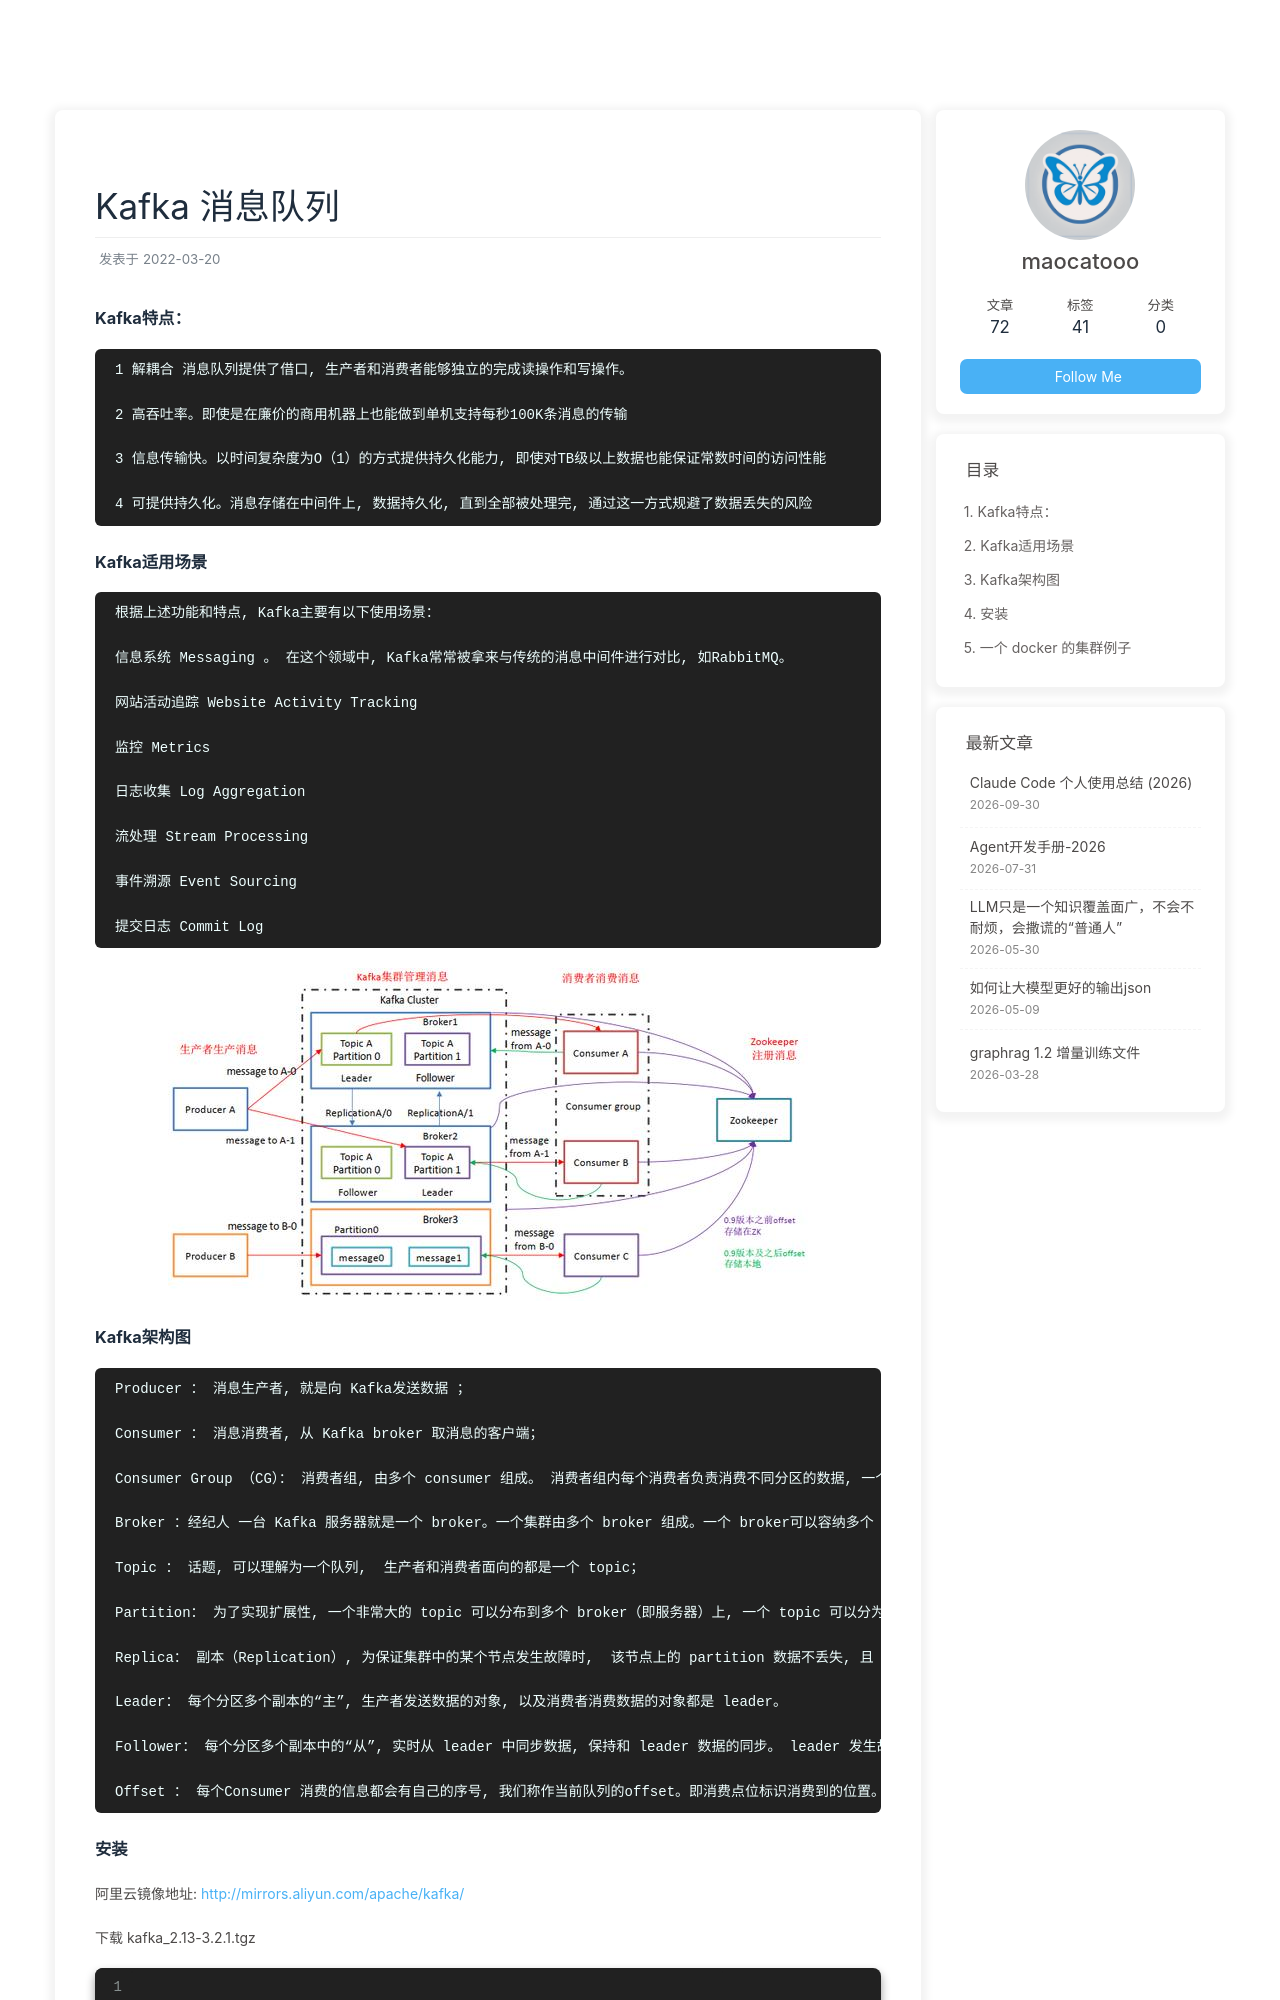

repository: maocatooo/maocatooo.github.io · page: 2022/03/20/中间件/Kafka/Kafka/index.html · generator: jekyll

---
title: Kafka 消息队列 
date: 2022-03-20
tags: [Kafka]
---


### Kafka特点：

    1 解耦合 消息队列提供了借口, 生产者和消费者能够独立的完成读操作和写操作。

    2 高吞吐率。即使是在廉价的商用机器上也能做到单机支持每秒100K条消息的传输

    3 信息传输快。以时间复杂度为O（1）的方式提供持久化能力, 即使对TB级以上数据也能保证常数时间的访问性能

    4 可提供持久化。消息存储在中间件上, 数据持久化, 直到全部被处理完, 通过这一方式规避了数据丢失的风险


### Kafka适用场景

    根据上述功能和特点, Kafka主要有以下使用场景：

    信息系统 Messaging 。 在这个领域中, Kafka常常被拿来与传统的消息中间件进行对比, 如RabbitMQ。

    网站活动追踪 Website Activity Tracking

    监控 Metrics

    日志收集 Log Aggregation

    流处理 Stream Processing

    事件溯源 Event Sourcing

    提交日志 Commit Log
    
![Kafka架构](./images/kafka.jpeg)
